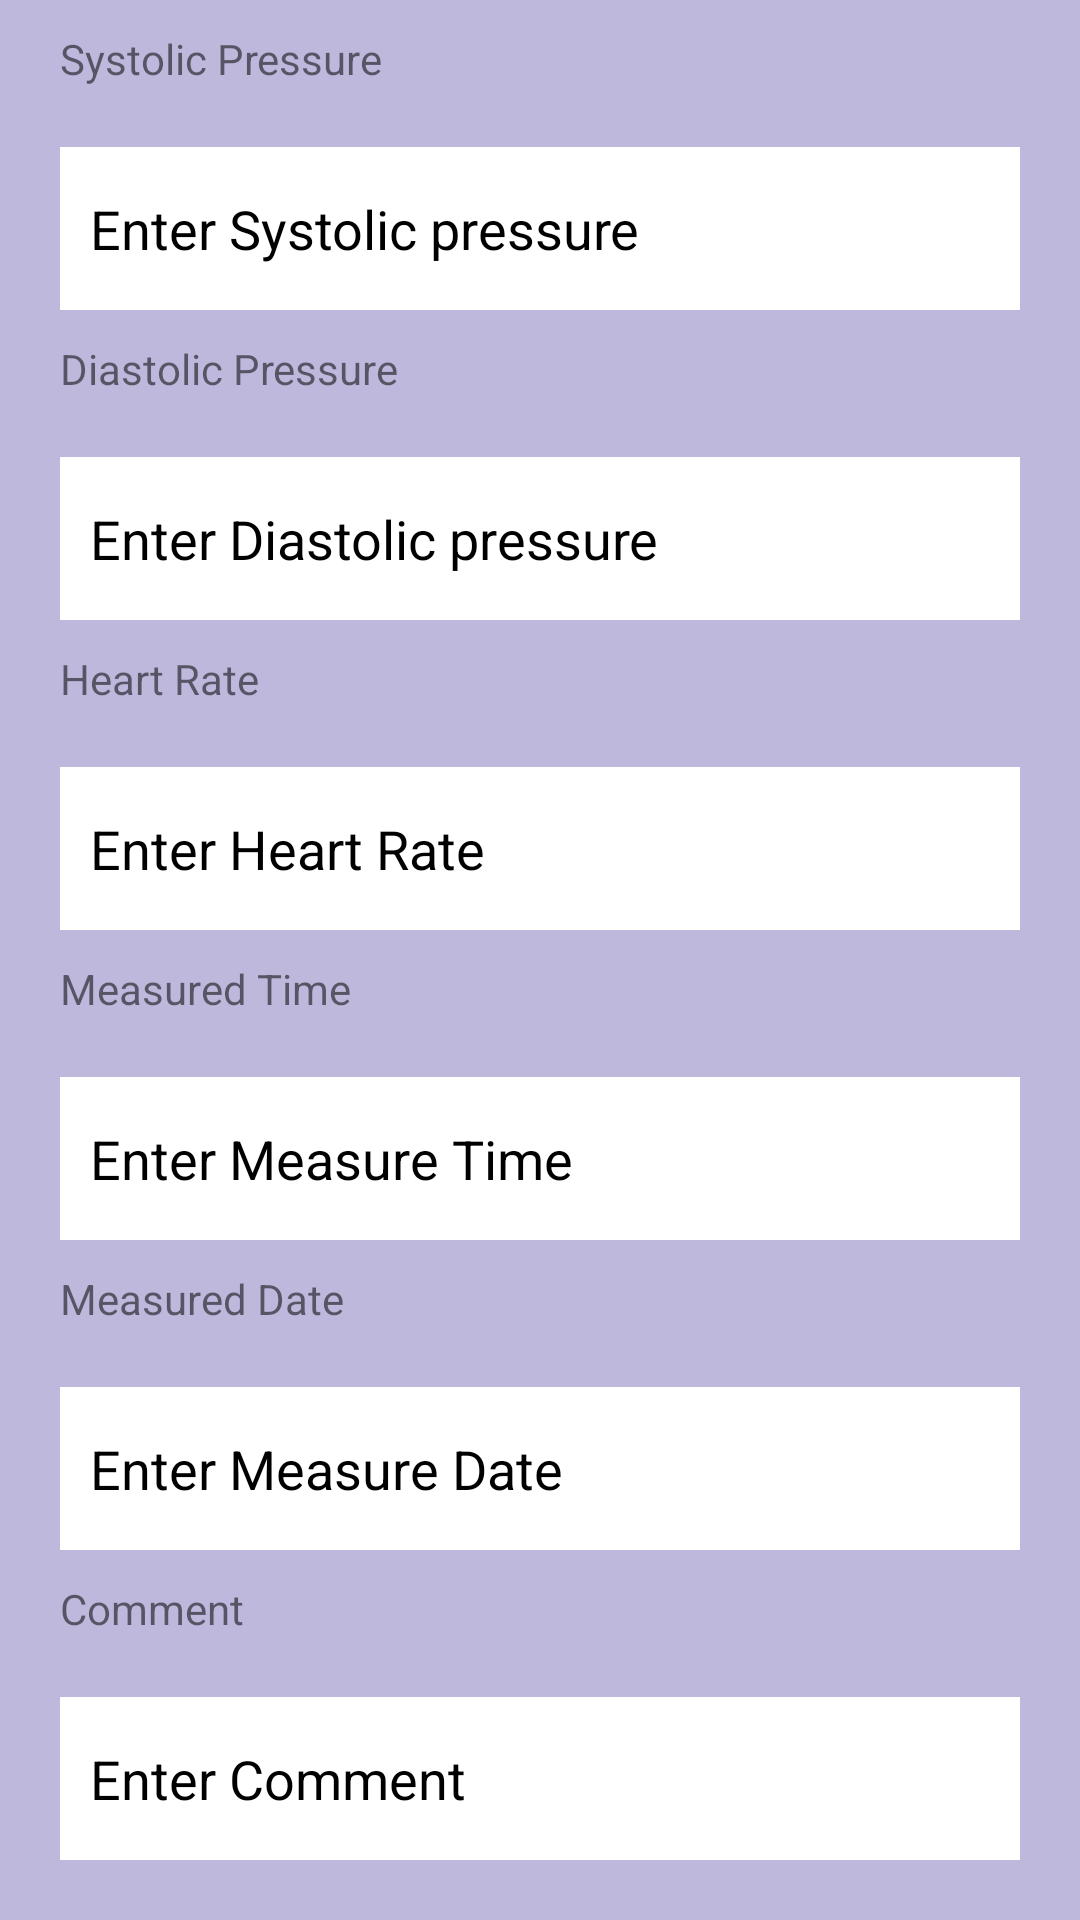

Layout XML and referenced resources for this Android screen:
<!-- AndroidManifest.xml: application theme Theme.CardiacMonitor -->
<!-- res/layout/activity_add.xml -->
<?xml version="1.0" encoding="utf-8"?>
<RelativeLayout xmlns:android="http://schemas.android.com/apk/res/android"

    xmlns:app="http://schemas.android.com/apk/res-auto"
    xmlns:tools="http://schemas.android.com/tools"
    android:layout_width="match_parent"
    android:layout_height="match_parent"
    tools:context=".AddActivity"
    android:background="@color/backgroundColor">

    <TextView
        android:layout_width="wrap_content"
        android:layout_height="wrap_content"
        android:id="@+id/add_label_systolic_pressure"
        android:text="Systolic Pressure"
        android:textSize="14dp"
        android:layout_marginLeft="20dp"
        android:layout_marginRight="20dp"
        android:layout_marginTop="10dp"
        >
    </TextView>
    <EditText
        android:layout_below="@+id/add_label_systolic_pressure"
        android:layout_width="match_parent"
        android:layout_height="wrap_content"
        android:id="@+id/Add_Enter_Systolic_pressure"
        android:hint="Enter Systolic pressure"
        android:textColor="#000000"
        android:textColorHint="#000000"
        android:paddingLeft="10dp"
        android:layout_marginLeft="20dp"
        android:layout_marginRight="20dp"
        android:layout_marginTop="20dp"
        android:background="@color/white"
        android:paddingTop="15dp"
        android:paddingBottom="15dp">
    </EditText>
    <TextView
        android:layout_width="wrap_content"
        android:layout_height="wrap_content"
        android:id="@+id/add_label_diastolic_pressure"
        android:layout_below="@+id/Add_Enter_Systolic_pressure"
        android:text="Diastolic Pressure"
        android:textSize="14dp"
        android:layout_marginLeft="20dp"
        android:layout_marginRight="20dp"
        android:layout_marginTop="10dp"
        >
    </TextView>
    <EditText
        android:layout_width="match_parent"
        android:layout_height="wrap_content"
        android:layout_below="@id/add_label_diastolic_pressure"
        android:id="@+id/Add_Enter_Diastolic_pressure"
        android:hint="Enter Diastolic pressure"
        android:textColor="#000000"
        android:textColorHint="#000000"
        android:paddingLeft="10dp"
        android:layout_marginLeft="20dp"
        android:layout_marginRight="20dp"
        android:layout_marginTop="20dp"
        android:background="@color/white"
        android:paddingTop="15dp"
        android:paddingBottom="15dp">
    </EditText>
    <TextView
        android:layout_width="wrap_content"
        android:layout_height="wrap_content"
        android:id="@+id/add_label_heart_rate"
        android:layout_below="@+id/Add_Enter_Diastolic_pressure"
        android:text="Heart Rate"
        android:textSize="14dp"
        android:layout_marginLeft="20dp"
        android:layout_marginRight="20dp"
        android:layout_marginTop="10dp"
        >
    </TextView>
    <EditText
        android:layout_width="match_parent"
        android:layout_height="wrap_content"
        android:layout_below="@id/add_label_heart_rate"
        android:id="@+id/Add_Enter_Heart_Rate"
        android:hint="Enter Heart Rate"
        android:textColor="#000000"
        android:textColorHint="#000000"
        android:paddingLeft="10dp"
        android:layout_marginLeft="20dp"
        android:layout_marginRight="20dp"
        android:layout_marginTop="20dp"
        android:background="@color/white"
        android:paddingTop="15dp"
        android:paddingBottom="15dp">
    </EditText>
    <TextView
        android:layout_width="wrap_content"
        android:layout_height="wrap_content"
        android:id="@+id/add_label_Enter_Measure_time"
        android:layout_below="@+id/Add_Enter_Heart_Rate"
        android:text="Measured Time"
        android:textSize="14dp"
        android:layout_marginLeft="20dp"
        android:layout_marginRight="20dp"
        android:layout_marginTop="10dp"
        >
    </TextView>

    <EditText
        android:layout_width="match_parent"
        android:layout_height="wrap_content"
        android:layout_below="@id/add_label_Enter_Measure_time"
        android:id="@+id/ADD_Enter_Measure_Time"
        android:hint="Enter Measure Time"
        android:textColor="#000000"
        android:textColorHint="#000000"
        android:paddingLeft="10dp"
        android:layout_marginLeft="20dp"
        android:layout_marginRight="20dp"
        android:layout_marginTop="20dp"
        android:background="@color/white"
        android:paddingTop="15dp"
        android:paddingBottom="15dp">
    </EditText>
    <TextView
        android:layout_width="wrap_content"
        android:layout_height="wrap_content"
        android:id="@+id/add_label_measured_date"
        android:layout_below="@+id/ADD_Enter_Measure_Time"
        android:text="Measured Date"
        android:textSize="14dp"
        android:layout_marginLeft="20dp"
        android:layout_marginRight="20dp"
        android:layout_marginTop="10dp"
        >
    </TextView>
    <EditText
        android:layout_width="match_parent"
        android:layout_height="wrap_content"
        android:layout_below="@id/add_label_measured_date"
        android:id="@+id/ADD_Enter_Measure_Date"
        android:hint="Enter Measure Date"
        android:textColor="#000000"
        android:textColorHint="#000000"
        android:paddingLeft="10dp"
        android:layout_marginLeft="20dp"
        android:layout_marginRight="20dp"
        android:layout_marginTop="20dp"
        android:background="@color/white"
        android:paddingTop="15dp"
        android:paddingBottom="15dp">
    </EditText>
    <TextView
        android:layout_width="wrap_content"
        android:layout_height="wrap_content"
        android:id="@+id/add_label_enter_comment"
        android:layout_below="@+id/ADD_Enter_Measure_Date"
        android:text="Comment"
        android:textSize="14dp"
        android:layout_marginLeft="20dp"
        android:layout_marginRight="20dp"
        android:layout_marginTop="10dp"
        >
    </TextView>
    <EditText
        android:layout_width="match_parent"
        android:layout_height="wrap_content"
        android:layout_below="@id/add_label_enter_comment"
        android:id="@+id/ADD_Enter_Comment"
        android:paddingTop="15dp"
        android:paddingBottom="15dp"
        android:hint="Enter Comment"
        android:textColor="#000000"
        android:textColorHint="#000000"
        android:paddingLeft="10dp"
        android:layout_marginLeft="20dp"
        android:layout_marginRight="20dp"
        android:layout_marginTop="20dp"
        android:background="@color/white"
        >
    </EditText>

    <Button
        android:layout_width="wrap_content"
        android:layout_height="wrap_content"
        android:layout_below="@id/ADD_Enter_Comment"
        android:layout_centerHorizontal="true"
        android:text="ADD"
        android:layout_marginTop="30dp"
        android:id="@+id/ADD_ADDButton"
        >
    </Button>
</RelativeLayout>
<!-- resources referenced by this layout -->
<resources>
  <color name="backgroundColor">#BEB9DC</color>
  <color name="white">#FFFFFFFF</color>
  <style name="Theme.CardiacMonitor" parent="Theme.MaterialComponents.DayNight.DarkActionBar">
          
          <item name="colorPrimary">@color/purple_500</item>
          <item name="colorPrimaryVariant">@color/purple_700</item>
          <item name="colorOnPrimary">@color/white</item>
          
          <item name="colorSecondary">@color/teal_200</item>
          <item name="colorSecondaryVariant">@color/teal_700</item>
          <item name="colorOnSecondary">@color/black</item>
          
          <item name="android:statusBarColor" tools:targetApi="l">?attr/colorPrimaryVariant</item>
          
      </style>
  <color name="purple_500">#FF6200EE</color>
  <color name="purple_700">#FF3700B3</color>
  <color name="teal_200">#FF03DAC5</color>
  <color name="teal_700">#FF018786</color>
  <color name="black">#FF000000</color>
</resources>
